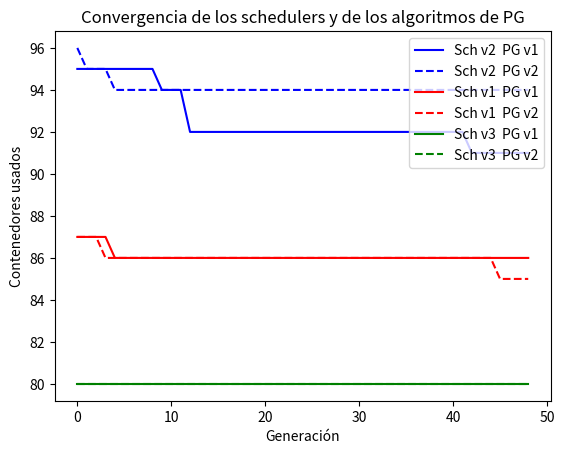

The script that saved this image:
import matplotlib.pyplot as plt

schedule_v2_pg_v1=[95.0,95.0,95.0,95.0,95.0,95.0,95.0,95.0,95.0,94.0,94.0,94.0,92.0,92.0,92.0,92.0,92.0,92.0,92.0,92.0,92.0,92.0,92.0,92.0,92.0,92.0,92.0,92.0,92.0,92.0,92.0,92.0,92.0,92.0,92.0,92.0,92.0,92.0,92.0,92.0,92.0,92.0,91.0,91.0,91.0,91.0,91.0,91.0,91.0]
schedule_v2_pg_v2=[96.0,95.0,95.0,95.0,94.0,94.0,94.0,94.0,94.0,94.0,94.0,94.0,94.0,94.0,94.0,94.0,94.0,94.0,94.0,94.0,94.0,94.0,94.0,94.0,94.0,94.0,94.0,94.0,94.0,94.0,94.0,94.0,94.0,94.0,94.0,94.0,94.0,94.0,94.0,94.0,94.0,94.0,94.0,94.0,94.0,94.0,94.0,94.0,94.0]
schedule_v1_pg_v1=[87.0,87.0,87.0,87.0,86.0,86.0,86.0,86.0,86.0,86.0,86.0,86.0,86.0,86.0,86.0,86.0,86.0,86.0,86.0,86.0,86.0,86.0,86.0,86.0,86.0,86.0,86.0,86.0,86.0,86.0,86.0,86.0,86.0,86.0,86.0,86.0,86.0,86.0,86.0,86.0,86.0,86.0,86.0,86.0,86.0,86.0,86.0,86.0,86.0]
schedule_v1_pg_v2=[87.0,87.0,87.0,86.0,86.0,86.0,86.0,86.0,86.0,86.0,86.0,86.0,86.0,86.0,86.0,86.0,86.0,86.0,86.0,86.0,86.0,86.0,86.0,86.0,86.0,86.0,86.0,86.0,86.0,86.0,86.0,86.0,86.0,86.0,86.0,86.0,86.0,86.0,86.0,86.0,86.0,86.0,86.0,86.0,86.0,85.0,85.0,85.0,85.0]
schedule_v3_pg_v1=[80.0,80.0,80.0,80.0,80.0,80.0,80.0,80.0,80.0,80.0,80.0,80.0,80.0,80.0,80.0,80.0,80.0,80.0,80.0,80.0,80.0,80.0,80.0,80.0,80.0,80.0,80.0,80.0,80.0,80.0,80.0,80.0,80.0,80.0,80.0,80.0,80.0,80.0,80.0,80.0,80.0,80.0,80.0,80.0,80.0,80.0,80.0,80.0,80.0]
schedule_v3_pg_v2=[80.0,80.0,80.0,80.0,80.0,80.0,80.0,80.0,80.0,80.0,80.0,80.0,80.0,80.0,80.0,80.0,80.0,80.0,80.0,80.0,80.0,80.0,80.0,80.0,80.0,80.0,80.0,80.0,80.0,80.0,80.0,80.0,80.0,80.0,80.0,80.0,80.0,80.0,80.0,80.0,80.0,80.0,80.0,80.0,80.0,80.0,80.0,80.0,80.0]


plt.plot(schedule_v2_pg_v1, label="Sch v2  PG v1", color='blue')
plt.plot(schedule_v2_pg_v2, label="Sch v2  PG v2", color='blue',linestyle='--')
plt.plot(schedule_v1_pg_v1, label="Sch v1  PG v1", color='red')
plt.plot(schedule_v1_pg_v2, label="Sch v1  PG v2", color='red',linestyle='--')
plt.plot(schedule_v3_pg_v1, label="Sch v3  PG v1", color='green')
plt.plot(schedule_v3_pg_v2, label="Sch v3  PG v2", color='green',linestyle='--')
plt.ylabel("Contenedores usados")
plt.xlabel("Generación")

plt.title("Convergencia de los schedulers y de los algoritmos de PG")
plt.legend()
plt.show()
